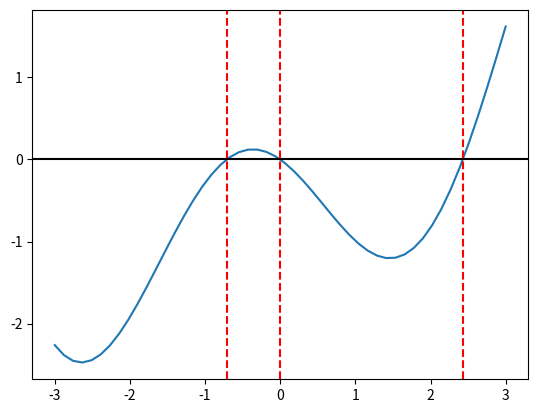

The script that saved this image:
#!/usr/bin/env python3
# -*- coding: utf-8 -*-
"""
Created on Sat Aug 13 14:45:32 2022

[redacted]
Based on answer from: https://stackoverflow.com/questions/13054758/python-finding-multiple-roots-of-nonlinear-equation
"""

import math
import numpy as np
import matplotlib.pyplot as plt

def rootsearch(f,a,b,dx):
    '''
    Search for roots of f on interval [a,b], starting on interval [a,a+dx], then [a+dx,a+2*dx], etc.
    Returns (None, None) if nothing found over the whole interval.
    '''
    x1 = a; f1 = f(a)
    x2 = a + dx; f2 = f(x2)
    while f1*f2 > 0.0:
        if x1 >= b:
            return None,None
        x1 = x2; f1 = f2
        x2 = x1 + dx; f2 = f(x2)
    return x1,x2

def bisect(f,x1,x2,switch=0,epsilon=1.0e-9):
    f1 = f(x1)
    if f1 == 0.0:
        return x1
    f2 = f(x2)
    if f2 == 0.0:
        return x2
    if f1*f2 > 0.0:
        print('Root is not bracketed')
        return None
    n = int(math.ceil(math.log(abs(x2 - x1)/epsilon)/math.log(2.0)))
    for i in range(n):
        x3 = 0.5*(x1 + x2); f3 = f(x3)
        if (switch == 1) and (abs(f3) >abs(f1)) and (abs(f3) > abs(f2)):
            return None
        if f3 == 0.0:
            return x3
        if f2*f3 < 0.0:
            x1 = x3
            f1 = f3
        else:
            x2 =x3
            f2 = f3
    return (x1 + x2)/2.0

def roots(f, a, b, eps=1e-6):
    r = []
    print ('The roots on the interval [%f, %f] are:' % (a,b))
    while 1:
        x1,x2 = rootsearch(f,a,b,eps)
        if x1 != None:
            a = x2
            root = bisect(f,x1,x2,1)
            if root != None:
                r.append(root)                
                print (round(root,-int(math.log(eps, 10))))
        else:
            print ('\nDone')
            break
    return r

def main():
    f=lambda x:x*np.cos(x-4)
    a=-3
    b=3
    r = roots(f, a, b)
    # plot(x, f(x))
    x = np.linspace(a,b)
    print(x)
    
    plt.plot(x, f(x))
    plt.axhline(y=0, color='k')
    
    for i in r:
        plt.axvline(x=i, color='r', linestyle='--')
        
    from scipy.optimize import fsolve
    def func(x):
        return [x[0] * np.cos(x[1]) - 4,
                x[1] * x[0] - x[1] - 5]

    root = fsolve(func, [1, 1])
    print(root)
    
    root = fsolve(f, 0)
    print(root)

    # from sympy import symbols
    # from sympy.plotting import plot
    # x=symbols('x')
    # plot(x*x)
    

if __name__ == "__main__":
    main()
